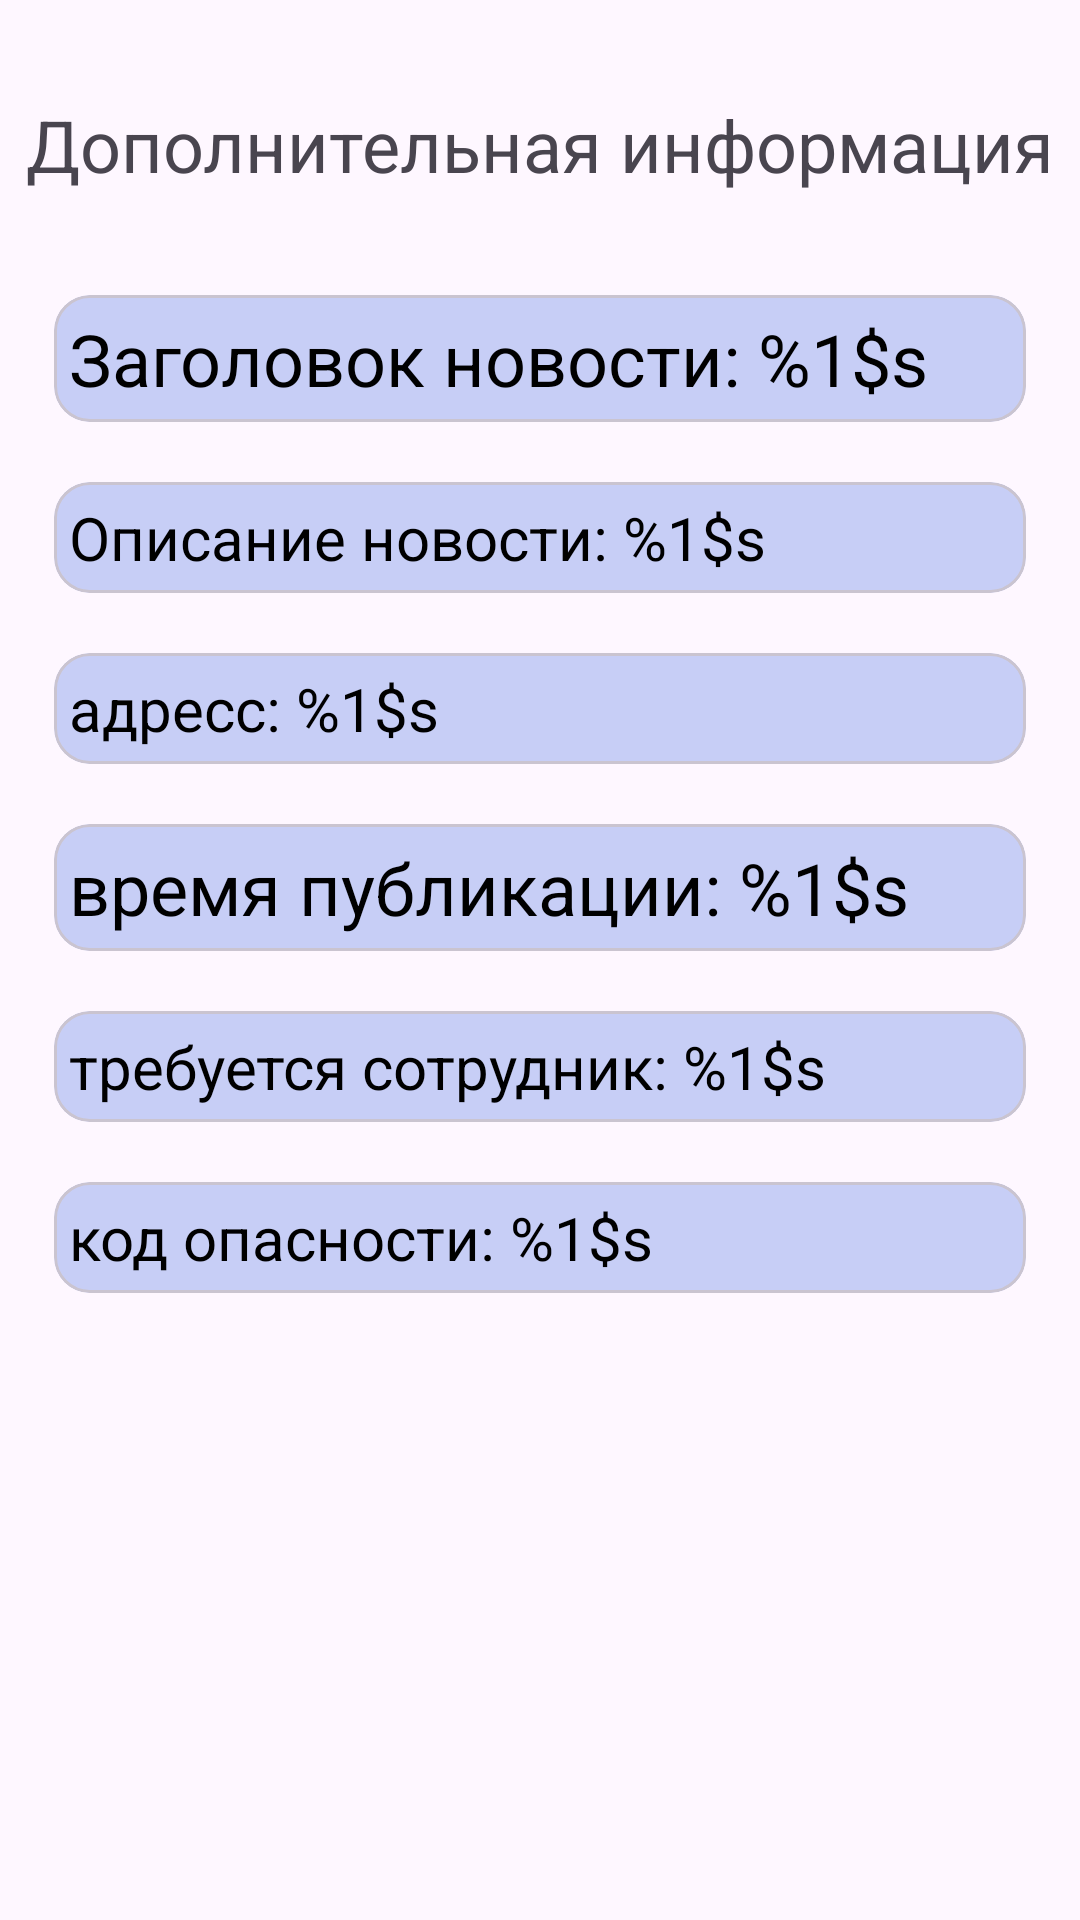

Produce the Android XML layout that renders to this screen, including the resource entries it uses.
<!-- AndroidManifest.xml: application theme Theme.AmernotsApp -->
<!-- res/layout/fragment_additional_information_news.xml -->
<?xml version="1.0" encoding="utf-8"?>
<androidx.appcompat.widget.LinearLayoutCompat xmlns:android="http://schemas.android.com/apk/res/android"
    xmlns:app="http://schemas.android.com/apk/res-auto"
    xmlns:tools="http://schemas.android.com/tools"
    android:layout_width="match_parent"
    android:layout_height="match_parent"
    android:paddingHorizontal="8dp"
    android:paddingVertical="8dp">

    <androidx.core.widget.NestedScrollView
        android:layout_width="match_parent"
        android:layout_height="match_parent"
        android:fillViewport="true">

        <androidx.appcompat.widget.LinearLayoutCompat
            android:id="@+id/nsv_layout"
            android:layout_width="match_parent"
            android:layout_height="wrap_content"
            android:gravity="center_horizontal"
            android:orientation="vertical">

            <com.google.android.material.textview.MaterialTextView
                android:id="@+id/tv_title_additional_info"
                android:layout_width="wrap_content"
                android:layout_height="wrap_content"
                android:layout_marginTop="24dp"
                android:text="@string/additional_information"
                android:textSize="24sp" />

            <LinearLayout
                android:layout_width="match_parent"
                android:layout_height="wrap_content"
                android:gravity="start"
                android:orientation="vertical"
                android:paddingTop="24dp"
                android:paddingBottom="16dp">

                <com.google.android.material.card.MaterialCardView
                    android:layout_width="match_parent"
                    android:layout_height="wrap_content"
                    android:layout_margin="10dp"
                    app:cardBackgroundColor="@color/md_theme_outline"
                    app:cardCornerRadius="12dp">

                    <LinearLayout
                        android:layout_width="match_parent"
                        android:layout_height="wrap_content"
                        android:orientation="vertical"
                        android:padding="5dp">

                        <com.google.android.material.textview.MaterialTextView
                            android:id="@+id/tv_title_situation"
                            android:layout_width="wrap_content"
                            android:layout_height="wrap_content"
                            android:text="@string/title_situation"
                            android:textColor="@color/black"
                            android:textSize="24sp" />
                    </LinearLayout>
                </com.google.android.material.card.MaterialCardView>

                <com.google.android.material.card.MaterialCardView
                    android:layout_width="match_parent"
                    android:layout_height="wrap_content"
                    android:layout_margin="10dp"
                    app:cardBackgroundColor="@color/md_theme_outline"
                    app:cardCornerRadius="12dp">

                    <LinearLayout
                        android:layout_width="match_parent"
                        android:layout_height="wrap_content"
                        android:orientation="vertical"
                        android:padding="5dp">

                        <com.google.android.material.textview.MaterialTextView
                            android:id="@+id/tv_description"
                            android:layout_width="wrap_content"
                            android:layout_height="wrap_content"
                            android:text="@string/description"
                            android:textColor="@color/black"
                            android:textSize="20sp" />

                    </LinearLayout>
                </com.google.android.material.card.MaterialCardView>

                <com.google.android.material.card.MaterialCardView
                    android:layout_width="match_parent"
                    android:layout_height="wrap_content"
                    android:layout_margin="10dp"
                    app:cardBackgroundColor="@color/md_theme_outline"
                    app:cardCornerRadius="12dp">

                    <LinearLayout
                        android:layout_width="match_parent"
                        android:layout_height="wrap_content"
                        android:orientation="vertical"
                        android:padding="5dp">

                        <com.google.android.material.textview.MaterialTextView
                            android:id="@+id/tv_address"
                            android:layout_width="wrap_content"
                            android:layout_height="wrap_content"
                            android:text="@string/address"
                            android:textColor="@color/black"
                            android:textSize="20sp" />

                    </LinearLayout>
                </com.google.android.material.card.MaterialCardView>

                <com.google.android.material.card.MaterialCardView
                    android:layout_width="match_parent"
                    android:layout_height="wrap_content"
                    android:layout_margin="10dp"
                    app:cardBackgroundColor="@color/md_theme_outline"
                    app:cardCornerRadius="12dp">

                    <LinearLayout
                        android:layout_width="match_parent"
                        android:layout_height="wrap_content"
                        android:orientation="vertical"
                        android:padding="5dp">

                        <com.google.android.material.textview.MaterialTextView
                            android:id="@+id/tv_time_release"
                            android:layout_width="wrap_content"
                            android:layout_height="wrap_content"
                            android:text="@string/time_release"
                            android:textColor="@color/black"
                            android:textSize="24sp" />

                    </LinearLayout>
                </com.google.android.material.card.MaterialCardView>

                <com.google.android.material.card.MaterialCardView
                    android:layout_width="match_parent"
                    android:layout_height="wrap_content"
                    android:layout_margin="10dp"
                    app:cardBackgroundColor="@color/md_theme_outline"
                    app:cardCornerRadius="12dp">

                    <LinearLayout
                        android:layout_width="match_parent"
                        android:layout_height="wrap_content"
                        android:orientation="vertical"
                        android:padding="5dp">

                        <com.google.android.material.textview.MaterialTextView
                            android:id="@+id/tv_roleNews"
                            android:layout_width="wrap_content"
                            android:layout_height="wrap_content"
                            android:text="@string/role_news"
                            android:textColor="@color/black"
                            android:textSize="20sp" />
                    </LinearLayout>
                </com.google.android.material.card.MaterialCardView>

                <com.google.android.material.card.MaterialCardView
                    android:layout_width="match_parent"
                    android:layout_height="wrap_content"
                    android:layout_margin="10dp"
                    app:cardBackgroundColor="@color/md_theme_outline"
                    app:cardCornerRadius="12dp">

                    <LinearLayout
                        android:layout_width="match_parent"
                        android:layout_height="wrap_content"
                        android:orientation="vertical"
                        android:padding="5dp">

                        <com.google.android.material.textview.MaterialTextView
                            android:id="@+id/tv_urgency_code"
                            android:layout_width="wrap_content"
                            android:layout_height="wrap_content"
                            android:text="@string/urgency_code"
                            android:textColor="@color/black"
                            android:textSize="20sp" />

                    </LinearLayout>
                </com.google.android.material.card.MaterialCardView>
            </LinearLayout>

            <com.google.android.material.button.MaterialButton
                android:id="@+id/btn_take_the_challenge"
                android:layout_width="match_parent"
                android:layout_height="wrap_content"
                android:layout_marginStart="8dp"
                android:layout_marginTop="16dp"
                android:layout_marginEnd="8dp"
                android:text="@string/take_the_challenge"
                android:visibility="gone"
                tools:visibility="visible" />


        </androidx.appcompat.widget.LinearLayoutCompat>

    </androidx.core.widget.NestedScrollView>

</androidx.appcompat.widget.LinearLayoutCompat>
<!-- resources referenced by this layout -->
<resources>
  <color name="black">#FF000000</color>
  <color name="md_theme_outline">#C7CEF6</color>
  <string name="additional_information">Дополнительная информация</string>
  <string name="address">адресс: %1$s</string>
  <string name="description">Описание новости: %1$s</string>
  <string name="role_news">требуется сотрудник: %1$s</string>
  <string name="take_the_challenge">принять вызов</string>
  <string name="time_release">время публикации: %1$s</string>
  <string name="title_situation">Заголовок новости: %1$s</string>
  <string name="urgency_code">код опасности: %1$s</string>
  <style name="Theme.AmernotsApp" parent="Theme.Material3.DayNight">
          
          <item name="colorPrimary">@color/purple_500</item>
          <item name="colorPrimaryVariant">@color/purple_700</item>
          <item name="colorOnPrimary">@color/white</item>
          
          <item name="colorSecondary">@color/teal_200</item>
          <item name="colorSecondaryVariant">@color/teal_700</item>
          <item name="colorOnSecondary">@color/black</item>
          
          <item name="android:statusBarColor">?attr/colorPrimaryVariant</item>
          
      </style>
  <color name="purple_500">#FF6200EE</color>
  <color name="purple_700">#FF3700B3</color>
  <color name="white">#FFFFFFFF</color>
  <color name="teal_200">#FF03DAC5</color>
  <color name="teal_700">#FF018786</color>
</resources>
